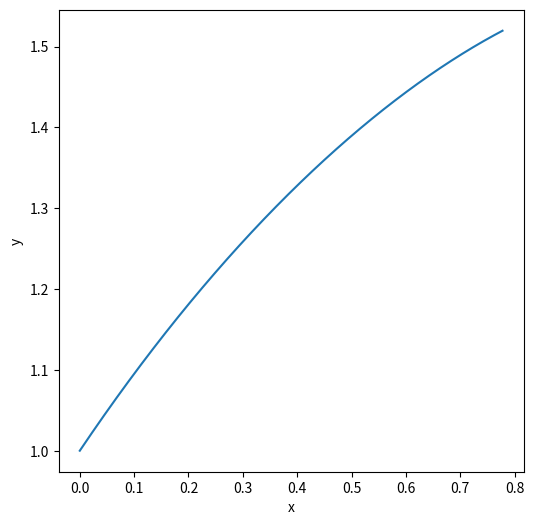

Reproduce this figure in Python.
import numpy as np
import matplotlib.pyplot as plt

x = np.linspace(0, 7/9, 1000)
y = np.sqrt(1 - x**2) + np.arcsin(x)

fig = plt.figure(figsize=(6, 6))
plt.plot(x, y)
plt.xlabel('x')
plt.ylabel('y')
plt.show()
